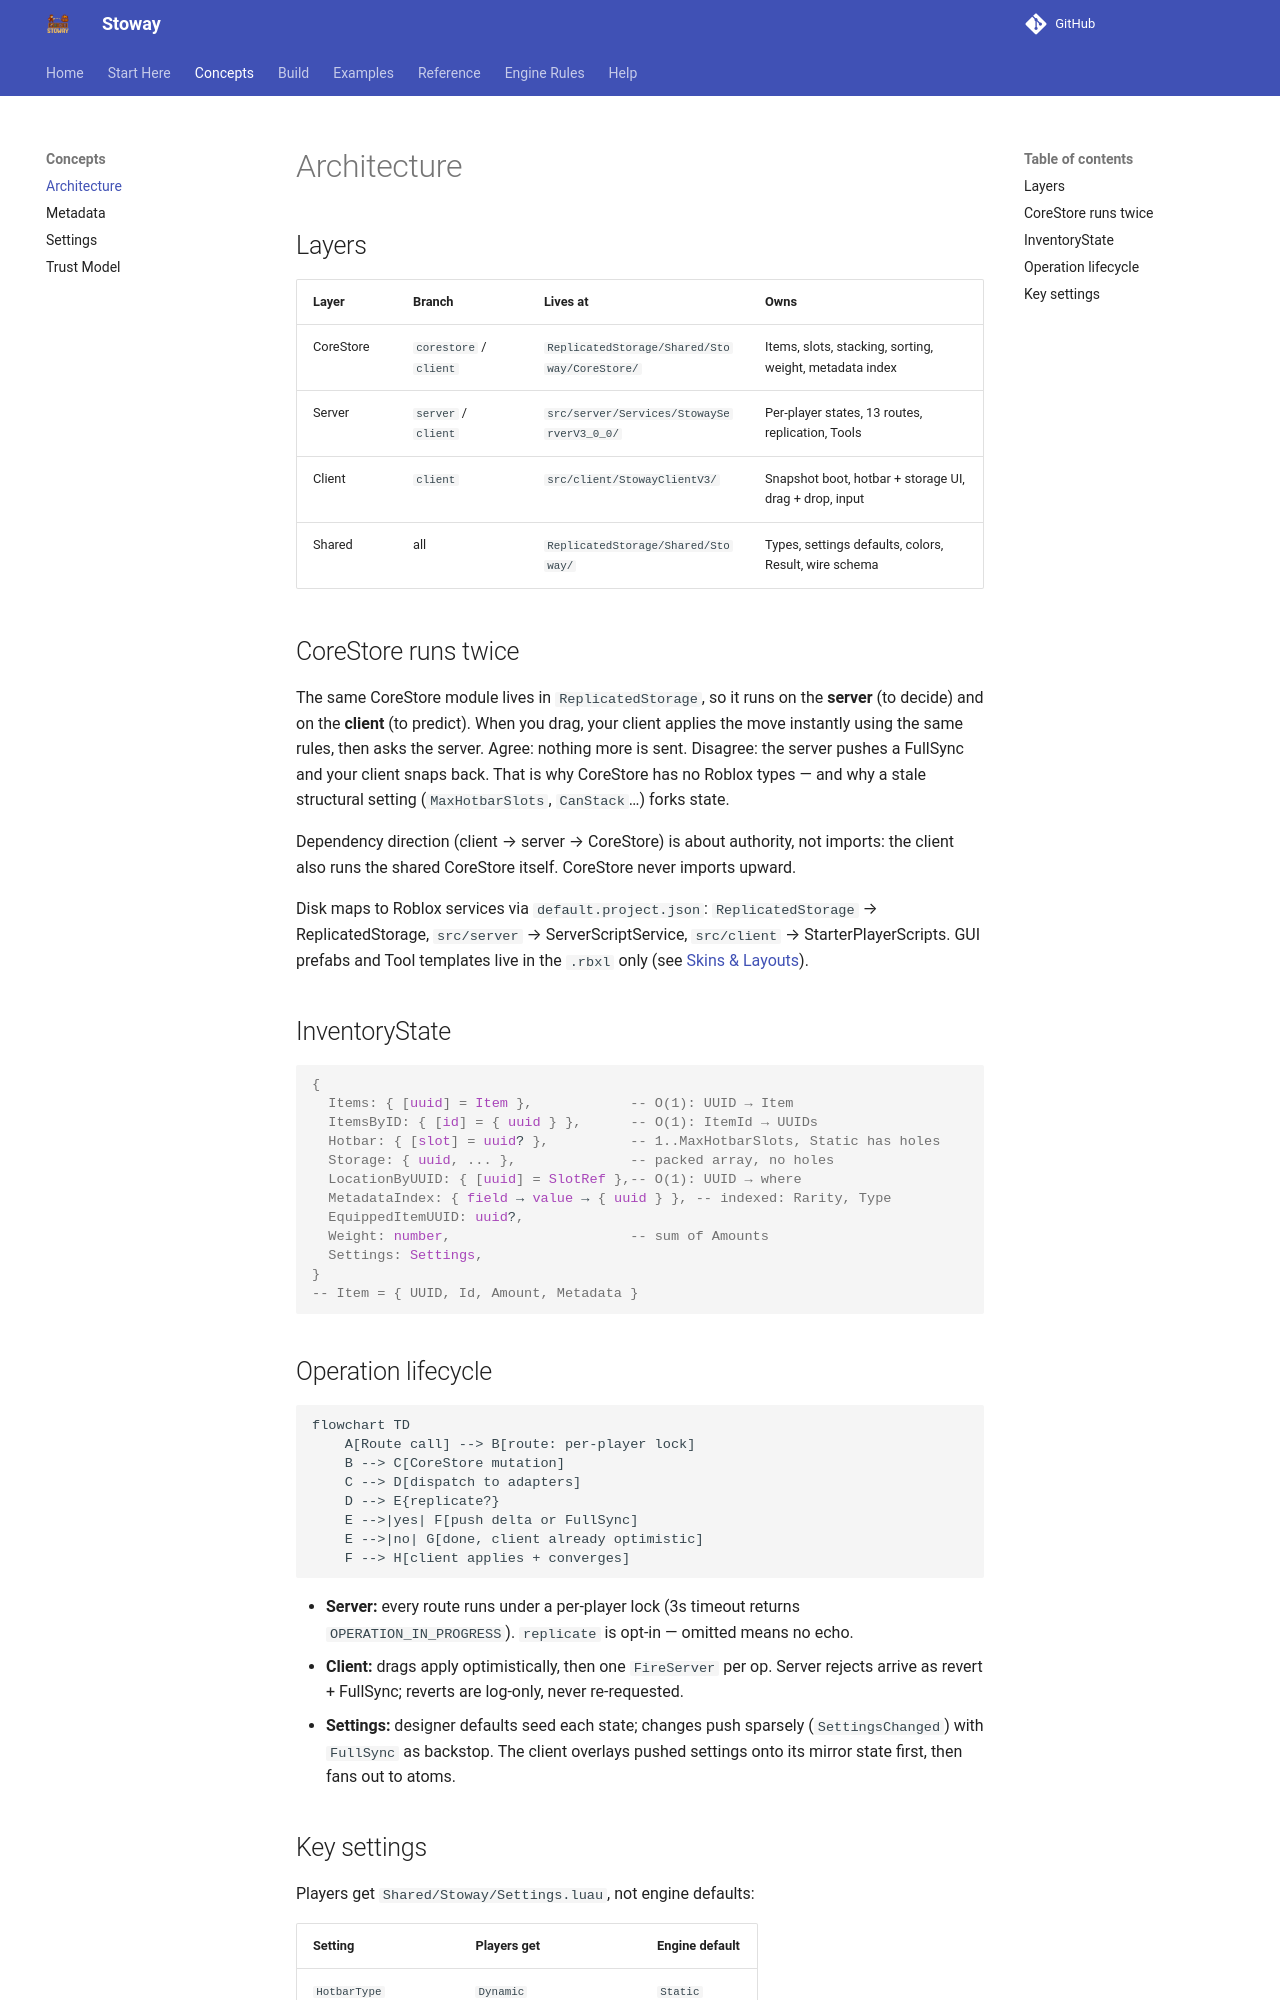

repository: Zyn-ic/Stoway · page: architecture/index.html · generator: mkdocs

# Architecture

## Layers

| Layer | Branch | Lives at | Owns |
|-------|--------|----------|------|
| CoreStore | `corestore` / `client` | `ReplicatedStorage/Shared/Stoway/CoreStore/` | Items, slots, stacking, sorting, weight, metadata index |
| Server | `server` / `client` | `src/server/Services/StowayServerV3_0_0/` | Per-player states, 13 routes, replication, Tools |
| Client | `client` | `src/client/StowayClientV3/` | Snapshot boot, hotbar + storage UI, drag + drop, input |
| Shared | all | `ReplicatedStorage/Shared/Stoway/` | Types, settings defaults, colors, Result, wire schema |

## CoreStore runs twice

The same CoreStore module lives in `ReplicatedStorage`, so it runs on the
**server** (to decide) and on the **client** (to predict). When you drag, your
client applies the move instantly using the same rules, then asks the server.
Agree: nothing more is sent. Disagree: the server pushes a FullSync and your
client snaps back. That is why CoreStore has no Roblox types — and why a
stale structural setting (`MaxHotbarSlots`, `CanStack`…) forks state.

Dependency direction (client → server → CoreStore) is about authority, not
imports: the client also runs the shared CoreStore itself. CoreStore never
imports upward.

Disk maps to Roblox services via `default.project.json`: `ReplicatedStorage`
→ ReplicatedStorage, `src/server` → ServerScriptService,
`src/client` → StarterPlayerScripts. GUI prefabs and Tool templates live in
the `.rbxl` only (see [Skins & Layouts](skins-layouts.md)).

## InventoryState

```luau
{
  Items: { [uuid] = Item },            -- O(1): UUID → Item
  ItemsByID: { [id] = { uuid } },      -- O(1): ItemId → UUIDs
  Hotbar: { [slot] = uuid? },          -- 1..MaxHotbarSlots, Static has holes
  Storage: { uuid, ... },              -- packed array, no holes
  LocationByUUID: { [uuid] = SlotRef },-- O(1): UUID → where
  MetadataIndex: { field → value → { uuid } }, -- indexed: Rarity, Type
  EquippedItemUUID: uuid?,
  Weight: number,                      -- sum of Amounts
  Settings: Settings,
}
-- Item = { UUID, Id, Amount, Metadata }
```
